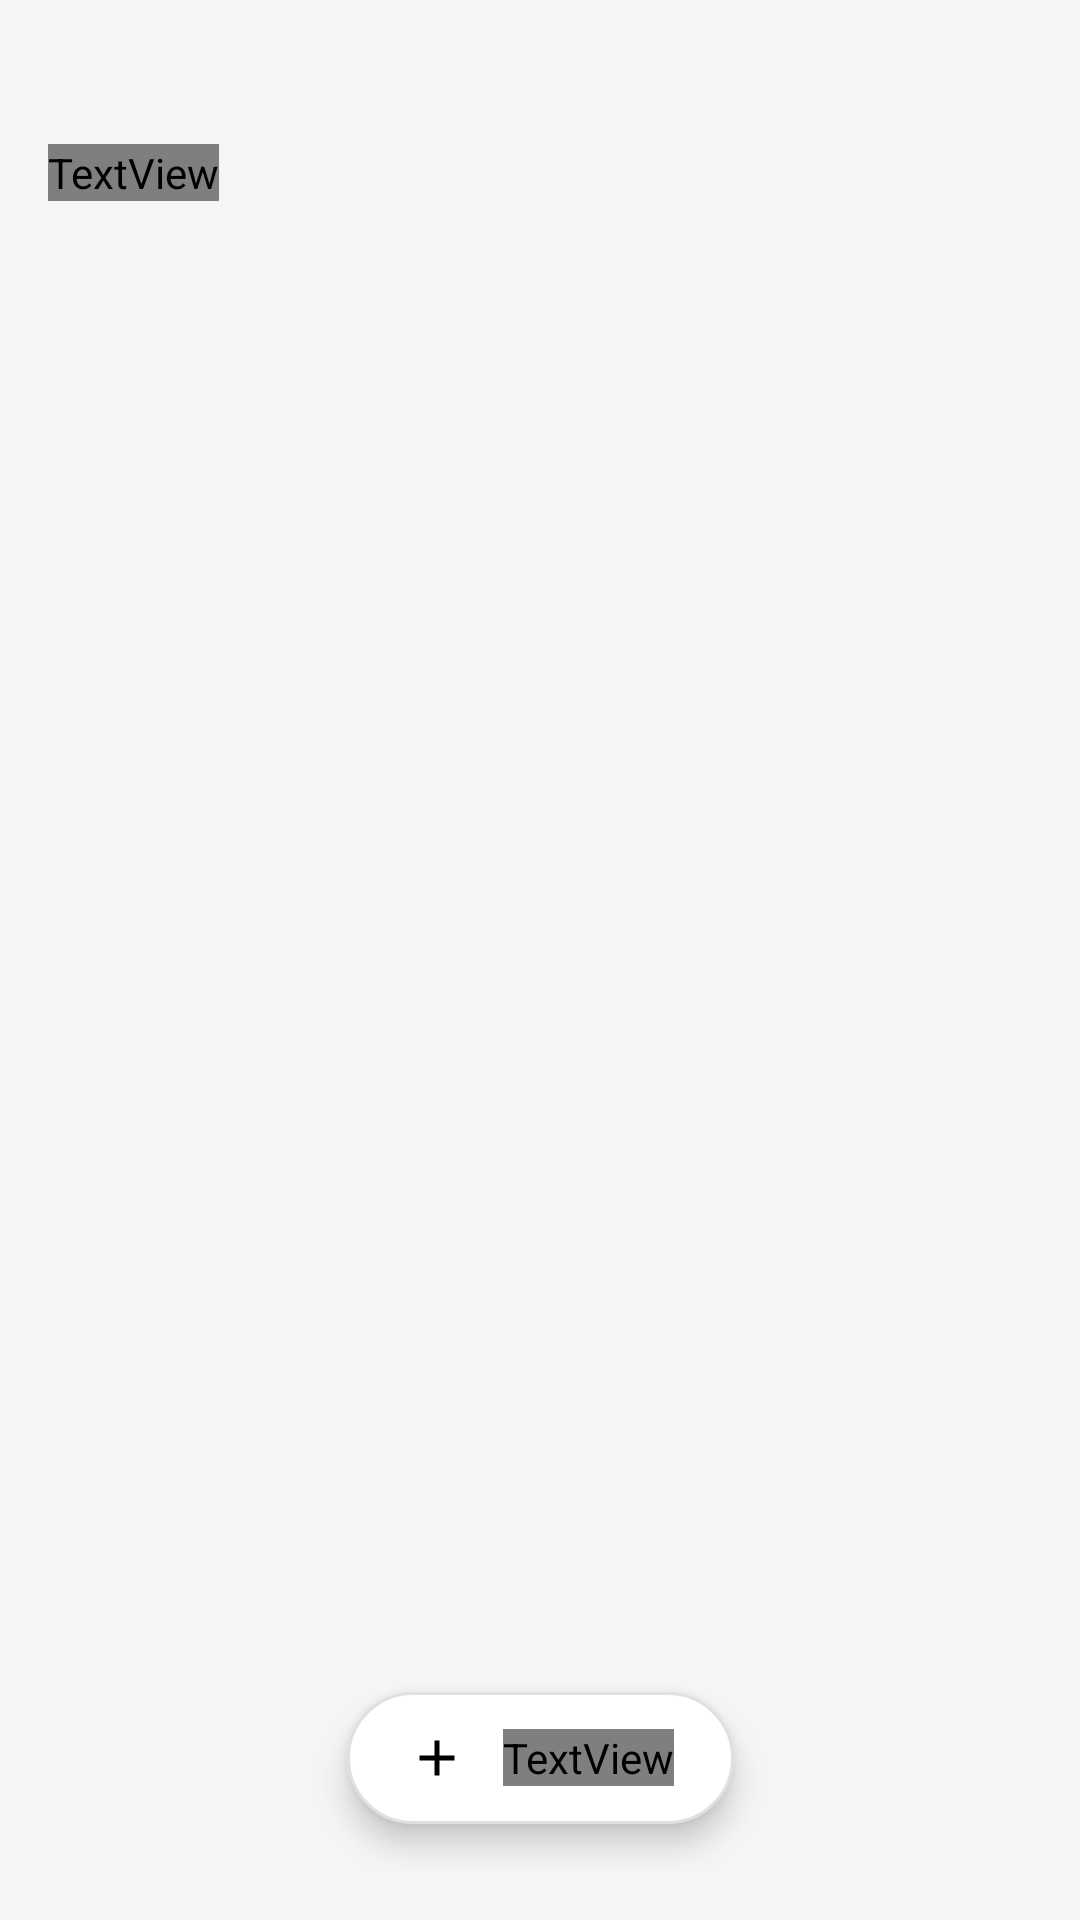

The Android layout XML behind this screen, and the referenced resources:
<!-- AndroidManifest.xml: application theme Theme.FlowMoney -->
<!-- res/layout/activity_accounts.xml -->
<?xml version="1.0" encoding="utf-8"?>
<androidx.constraintlayout.widget.ConstraintLayout
    xmlns:android="http://schemas.android.com/apk/res/android"
    xmlns:app="http://schemas.android.com/apk/res-auto"
    android:layout_width="match_parent"
    android:layout_height="match_parent"
    android:padding="16dp"
    android:background="#F5F5F5">

    <TextView
        android:id="@+id/tvAccountsHeader"
        android:layout_width="wrap_content"
        android:layout_height="wrap_content"
        android:text="💰 Ваши счета"
        android:textSize="22sp"
        android:textColor="#444444"
        android:fontFamily="@font/font"
        android:layout_marginTop="32dp"
        app:layout_constraintTop_toTopOf="parent"
        app:layout_constraintStart_toStartOf="parent"/>

    <ScrollView
        android:layout_width="0dp"
        android:layout_height="0dp"
        android:fillViewport="true"
        android:paddingTop="12dp"
        android:paddingBottom="90dp"
        android:paddingStart="0dp"
        android:paddingEnd="0dp"
        android:scrollbars="none"
        android:fadeScrollbars="false"
        app:layout_constraintTop_toBottomOf="@id/tvAccountsHeader"
        app:layout_constraintBottom_toBottomOf="parent"
        app:layout_constraintStart_toStartOf="parent"
        app:layout_constraintEnd_toEndOf="parent">

        <LinearLayout
            android:id="@+id/llAccountsList"
            android:layout_width="match_parent"
            android:layout_height="wrap_content"
            android:orientation="vertical"/>

    </ScrollView>

    <LinearLayout
        android:id="@+id/fabCreateAccount"
        android:layout_width="wrap_content"
        android:layout_height="wrap_content"
        android:orientation="horizontal"
        android:gravity="center_vertical"
        android:background="@drawable/bg_add_button"
        android:clickable="true"
        android:focusable="true"
        android:elevation="6dp"
        android:layout_marginBottom="16dp"

        app:layout_constraintBottom_toBottomOf="parent"
        app:layout_constraintStart_toStartOf="parent"
        app:layout_constraintEnd_toEndOf="parent">

        <ImageView
            android:layout_width="20dp"
            android:layout_height="20dp"
            android:src="@drawable/ic_add"
            app:tint="#000000"/>

        <TextView
            android:id="@+id/tvAddText"
            android:layout_width="wrap_content"
            android:layout_height="wrap_content"
            android:layout_marginStart="12dp"
            android:text="Открыть новый счёт"
            android:textSize="14sp"
            android:textColor="#000000"
            android:fontFamily="@font/font"/>
    </LinearLayout>

</androidx.constraintlayout.widget.ConstraintLayout>
<!-- resources referenced by this layout -->
<resources>
  <!-- drawable bg_add_button (drawable) -->
  <shape xmlns:android="http://schemas.android.com/apk/res/android">
      <solid android:color="#FFFFFF"/>
      <corners android:radius="24dp"/>
      <padding
          android:left="20dp"
          android:top="12dp"
          android:right="20dp"
          android:bottom="12dp"/>
      <stroke
          android:width="1dp"
          android:color="#E0E0E0"/>
  </shape>
  <!-- drawable ic_add (drawable) -->
  <vector xmlns:android="http://schemas.android.com/apk/res/android"
      android:width="24dp"
      android:height="24dp"
      android:viewportWidth="24"
      android:viewportHeight="24">
      <path
          android:fillColor="#000000"
          android:pathData="M19,13H13V19H11V13H5V11H11V5H13V11H19V13Z"/>
  </vector>
  <style name="Theme.FlowMoney" parent="Base.Theme.FlowMoney" />
  <style name="Base.Theme.FlowMoney" parent="Theme.Material3.DayNight.NoActionBar">
          
          
      </style>
</resources>
